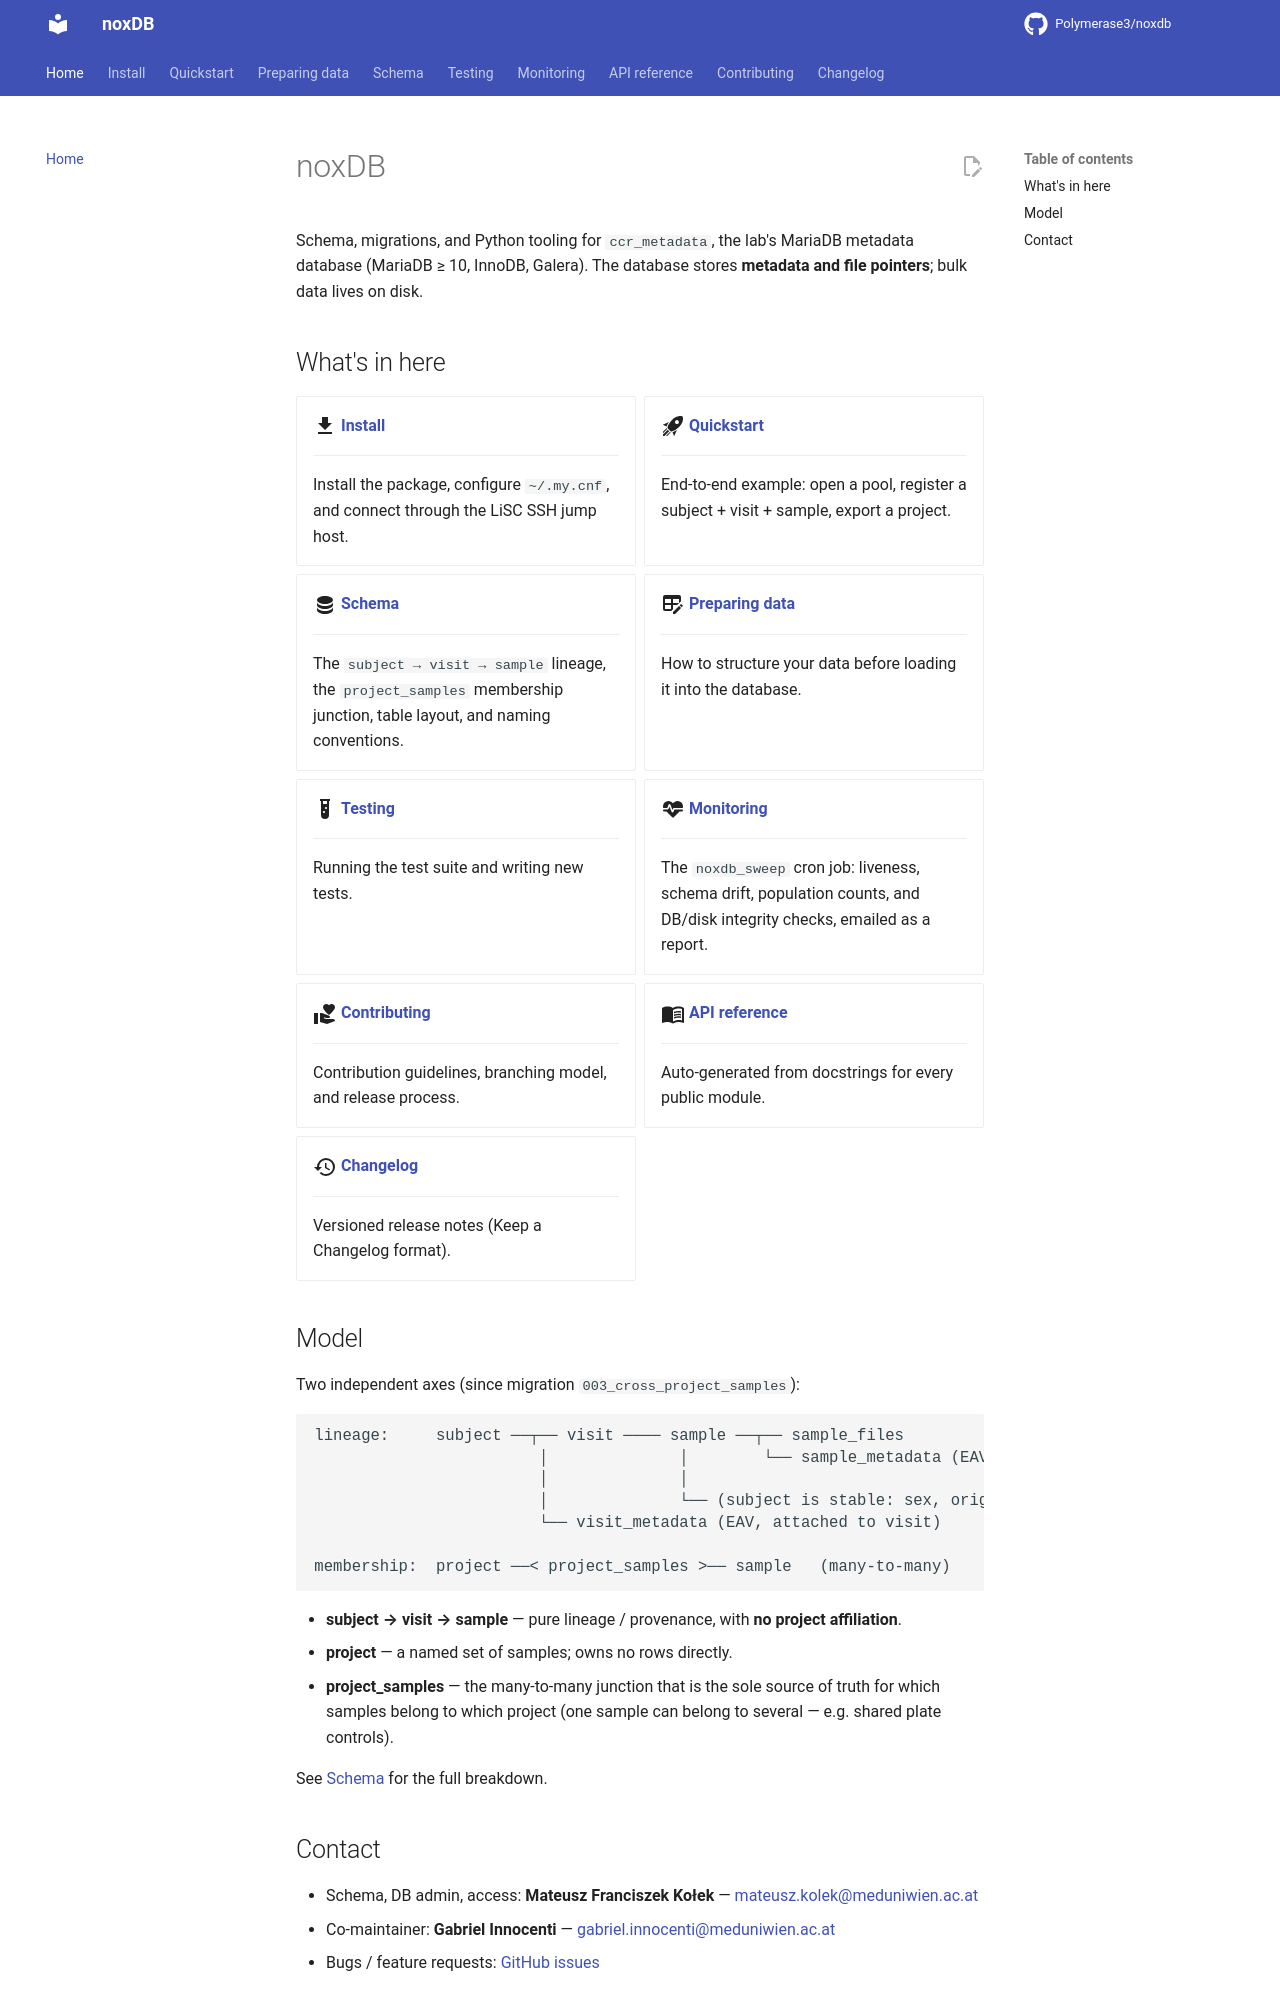

repository: Polymerase3/noxDB · page: index.html · generator: mkdocs

# noxDB

Schema, migrations, and Python tooling for `ccr_metadata`, the lab's
MariaDB metadata database (MariaDB ≥ 10, InnoDB, Galera). The database
stores **metadata and file pointers**; bulk data lives on disk.

## What's in here

<div class="grid cards" markdown>

-   :material-download:{ .lg .middle } **[Install](install.md)**

    ---
    Install the package, configure `~/.my.cnf`, and connect through the
    LiSC SSH jump host.

-   :material-rocket-launch:{ .lg .middle } **[Quickstart](quickstart.md)**

    ---
    End-to-end example: open a pool, register a subject + visit + sample,
    export a project.

-   :material-database:{ .lg .middle } **[Schema](schema.md)**

    ---
    The `subject → visit → sample` lineage, the `project_samples`
    membership junction, table layout,
    and naming conventions.

-   :material-table-edit:{ .lg .middle } **[Preparing data](data-preparation.md)**

    ---
    How to structure your data before loading it into the database.

-   :material-test-tube:{ .lg .middle } **[Testing](testing.md)**

    ---
    Running the test suite and writing new tests.

-   :material-heart-pulse:{ .lg .middle } **[Monitoring](monitoring.md)**

    ---
    The `noxdb_sweep` cron job: liveness, schema drift, population counts,
    and DB/disk integrity checks, emailed as a report.

-   :material-hand-heart:{ .lg .middle } **[Contributing](contributing.md)**

    ---
    Contribution guidelines, branching model, and release process.

-   :material-book-open-variant:{ .lg .middle } **[API reference](reference/index.md)**

    ---
    Auto-generated from docstrings for every public module.

-   :material-history:{ .lg .middle } **[Changelog](changelog.md)**

    ---
    Versioned release notes (Keep a Changelog format).

</div>

## Model

Two independent axes (since migration `003_cross_project_samples`):

```
lineage:     subject ──┬── visit ──── sample ──┬── sample_files
                        │              │        └── sample_metadata (EAV)
                        │              │
                        │              └── (subject is stable: sex, origin)
                        └── visit_metadata (EAV, attached to visit)

membership:  project ──< project_samples >── sample   (many-to-many)
```

- **subject → visit → sample** — pure lineage / provenance, with **no
  project affiliation**.
- **project** — a named set of samples; owns no rows directly.
- **project_samples** — the many-to-many junction that is the sole
  source of truth for which samples belong to which project (one
  sample can belong to several — e.g. shared plate controls).

See [Schema](schema.md) for the full breakdown.
